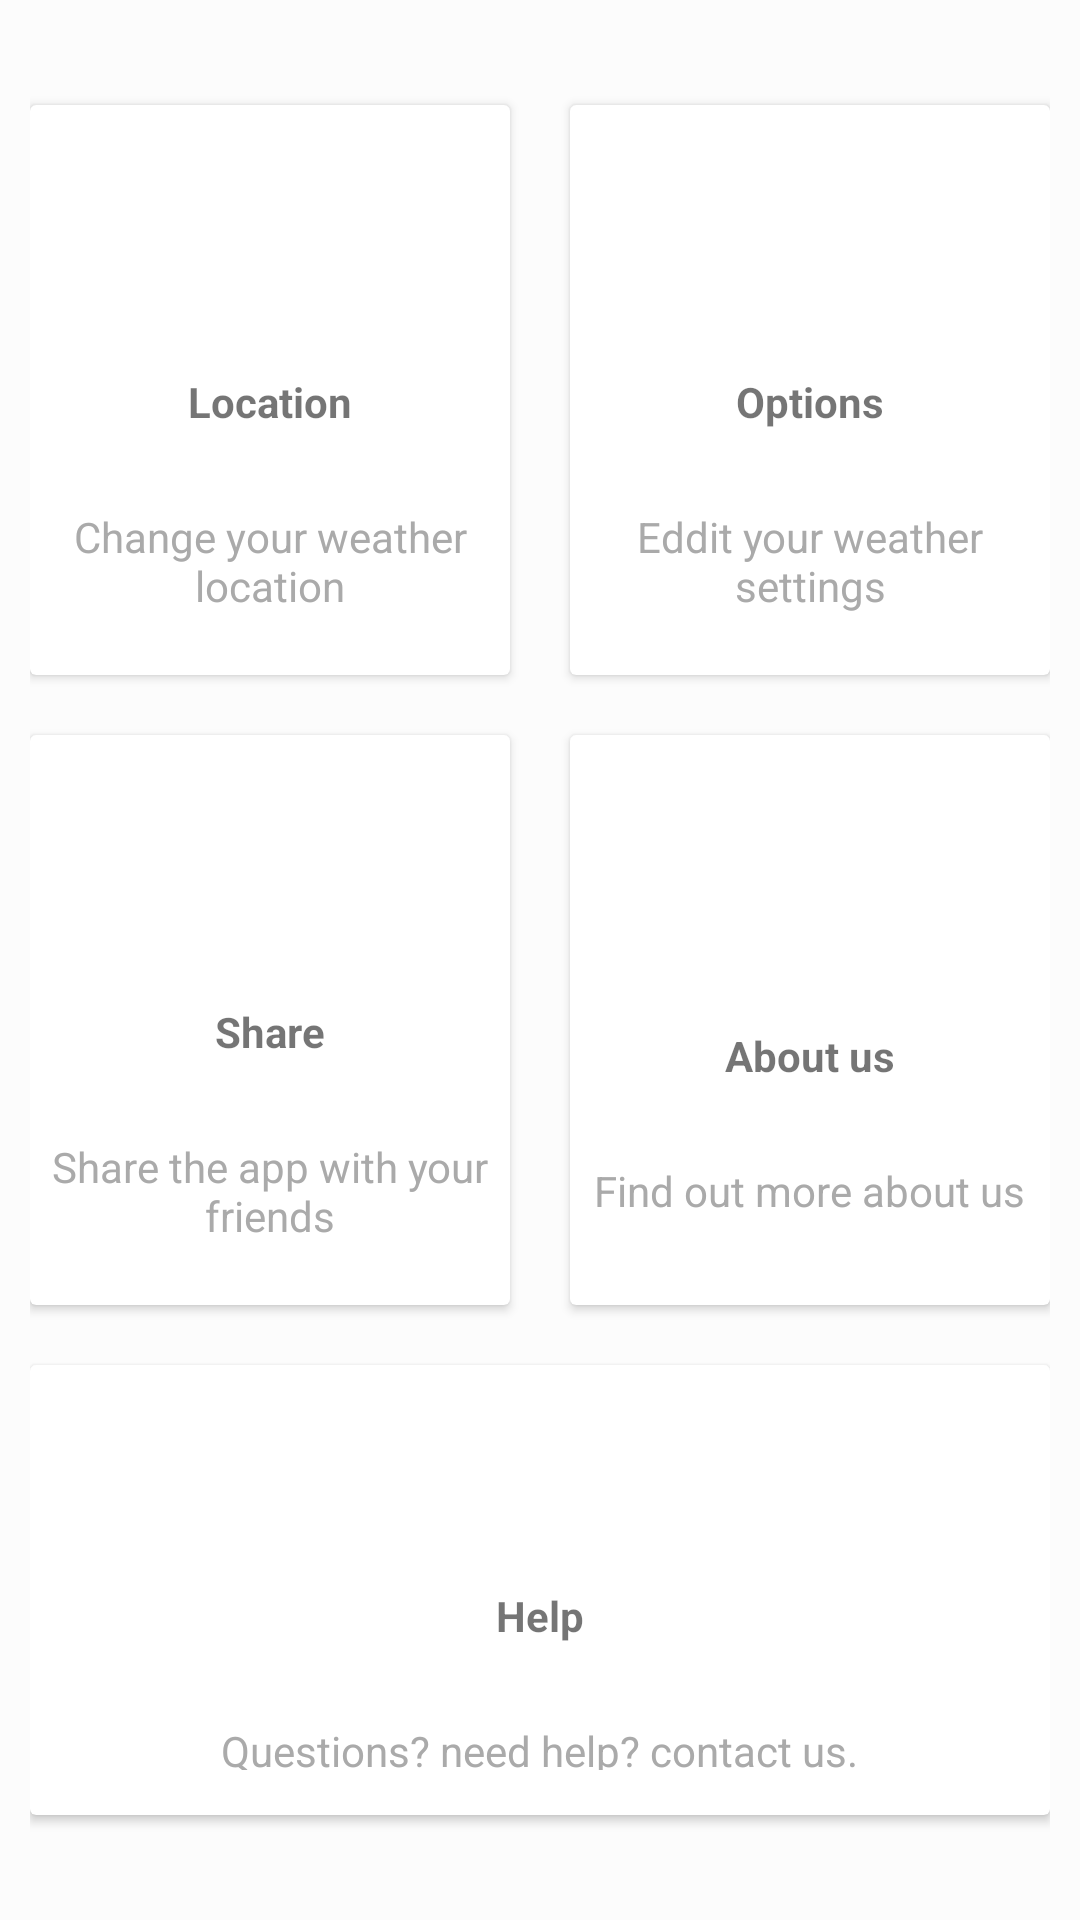

Produce the Android XML layout that renders to this screen, including the resource entries it uses.
<!-- AndroidManifest.xml: application theme AppTheme -->
<!-- res/layout/settings_dashboard.xml -->
<?xml version="1.0" encoding="utf-8"?>
<LinearLayout
    xmlns:android="http://schemas.android.com/apk/res/android"
    xmlns:app="http://schemas.android.com/apk/res-auto"
    xmlns:tools="http://schemas.android.com/tools"
    android:layout_width="match_parent"
    android:layout_height="match_parent"
    android:orientation="vertical"
    android:padding="10dp"
    android:background="#fcfcfc"
    android:gravity="center"
    android:id="@+id/ll">
    <LinearLayout
        android:clipToPadding="false"
        android:gravity="center"
        android:orientation="horizontal"
        android:layout_width="match_parent"
        android:layout_height="wrap_content">
        <android.support.v7.widget.CardView
            android:foreground="?android:attr/selectableItemBackground"
            android:clickable="true"
            android:id="@+id/location"
            android:layout_width="160dp"
            android:layout_height="190dp"
            android:layout_margin="10dp">
            <LinearLayout
                android:layout_width="match_parent"
                android:layout_height="match_parent"
                android:orientation="vertical"
                android:gravity="center">
                <ImageView
                    android:layout_width="64dp"
                    android:layout_height="64dp"
                    android:background="@drawable/nav_background"
                    android:src="@drawable/ic_home"
                    android:padding="15dp"/>
                <TextView
                    android:layout_width="wrap_content"
                    android:layout_height="wrap_content"
                    android:textStyle="bold"
                    android:layout_marginTop="10dp"
                    android:text="Location"/>
                <View
                    android:layout_width="match_parent"
                    android:layout_height="1dp"
                    android:background="@color/colorWhite"
                    android:layout_margin="10dp"/>
                <TextView
                    android:layout_width="wrap_content"
                    android:layout_height="wrap_content"
                    android:gravity="center"
                    android:text="Change your weather location"
                    android:padding="5dp"
                    android:textColor="@android:color/darker_gray"/>

            </LinearLayout>
        </android.support.v7.widget.CardView>
        <android.support.v7.widget.CardView
            android:id="@+id/options"
            android:foreground="?android:attr/selectableItemBackground"
            android:clickable="true"
            android:layout_width="160dp"
            android:layout_height="190dp"
            android:layout_margin="10dp">
            <LinearLayout
                android:layout_width="match_parent"
                android:layout_height="match_parent"
                android:orientation="vertical"
                android:gravity="center">
                <ImageView

                    android:layout_width="64dp"
                    android:layout_height="64dp"
                    android:background="@drawable/nav_background"
                    android:src="@drawable/ic_home"
                    android:padding="15dp"/>
                <TextView
                    android:layout_width="wrap_content"
                    android:layout_height="wrap_content"
                    android:textStyle="bold"
                    android:layout_marginTop="10dp"
                    android:text="Options"/>
                <View
                    android:layout_width="match_parent"
                    android:layout_height="1dp"
                    android:background="@color/colorWhite"
                    android:layout_margin="10dp"/>
                <TextView
                    android:layout_width="wrap_content"
                    android:layout_height="wrap_content"
                    android:gravity="center"
                    android:text="Eddit your weather settings"
                    android:padding="5dp"
                    android:textColor="@android:color/darker_gray"/>

            </LinearLayout>
        </android.support.v7.widget.CardView>

    </LinearLayout>
    <LinearLayout
        android:clipToPadding="false"
        android:gravity="center"
        android:orientation="horizontal"
        android:layout_width="match_parent"
        android:layout_height="wrap_content">
        <android.support.v7.widget.CardView
            android:foreground="?android:attr/selectableItemBackground"
            android:clickable="true"
            android:layout_width="160dp"
            android:layout_height="190dp"
            android:layout_margin="10dp">
            <LinearLayout
                android:layout_width="match_parent"
                android:layout_height="match_parent"
                android:orientation="vertical"
                android:gravity="center">
                <ImageView
                    android:layout_width="64dp"
                    android:layout_height="64dp"
                    android:background="@drawable/nav_background"
                    android:src="@drawable/ic_home"
                    android:padding="15dp"/>
                <TextView
                    android:layout_width="wrap_content"
                    android:layout_height="wrap_content"
                    android:textStyle="bold"
                    android:layout_marginTop="10dp"
                    android:text="Share"/>
                <View
                    android:layout_width="match_parent"
                    android:layout_height="1dp"
                    android:background="@color/colorWhite"
                    android:layout_margin="10dp"/>
                <TextView
                    android:layout_width="wrap_content"
                    android:layout_height="wrap_content"
                    android:gravity="center"
                    android:text="Share the app with your friends"
                    android:padding="5dp"
                    android:textColor="@android:color/darker_gray"/>

            </LinearLayout>
        </android.support.v7.widget.CardView>
        <android.support.v7.widget.CardView
            android:foreground="?android:attr/selectableItemBackground"
            android:clickable="true"
            android:layout_width="160dp"
            android:layout_height="190dp"
            android:layout_margin="10dp">

            <LinearLayout
                android:layout_width="match_parent"
                android:layout_height="match_parent"
                android:gravity="center"
                android:orientation="vertical">

                <ImageView
                    android:layout_width="64dp"
                    android:layout_height="64dp"
                    android:background="@drawable/nav_background"
                    android:padding="15dp"
                    android:src="@drawable/ic_home" />

                <TextView
                    android:layout_width="wrap_content"
                    android:layout_height="wrap_content"
                    android:layout_marginTop="10dp"
                    android:text="About us"
                    android:textStyle="bold" />

                <View
                    android:layout_width="match_parent"
                    android:layout_height="1dp"
                    android:layout_margin="10dp"
                    android:background="@color/colorWhite" />

                <TextView
                    android:layout_width="wrap_content"
                    android:layout_height="wrap_content"
                    android:gravity="center"
                    android:padding="5dp"
                    android:text="Find out more about us"
                    android:textColor="@android:color/darker_gray" />

            </LinearLayout>
        </android.support.v7.widget.CardView>

    </LinearLayout>
    <LinearLayout
        android:clipToPadding="false"
        android:gravity="center"
        android:orientation="horizontal"
        android:layout_width="match_parent"
        android:layout_height="wrap_content">
        <android.support.v7.widget.CardView
            android:foreground="?android:attr/selectableItemBackground"
            android:clickable="true"
            android:layout_width="340dp"
            android:layout_height="150dp"
            android:layout_margin="10dp"

            >
            <LinearLayout

                android:layout_width="match_parent"
                android:layout_height="match_parent"
                android:orientation="vertical"
                android:gravity="center">
                <ImageView
                    android:layout_width="64dp"
                    android:layout_height="64dp"
                    android:background="@drawable/nav_background"
                    android:src="@drawable/ic_home"
                    android:padding="15dp"/>
                <TextView
                    android:layout_width="wrap_content"
                    android:layout_height="wrap_content"
                    android:textStyle="bold"
                    android:layout_marginTop="10dp"
                    android:text="Help"/>
                <View
                    android:layout_width="match_parent"
                    android:layout_height="1dp"
                    android:background="@color/colorWhite"
                    android:layout_margin="10dp"/>
                <TextView
                    android:layout_marginBottom="10dp"
                    android:layout_width="wrap_content"
                    android:layout_height="wrap_content"
                    android:gravity="center"
                    android:text="Questions? need help? contact us."
                    android:padding="5dp"
                    android:textColor="@android:color/darker_gray"/>

            </LinearLayout>
        </android.support.v7.widget.CardView>


    </LinearLayout>
</LinearLayout>
<!-- resources referenced by this layout -->
<resources>
  <color name="colorWhite">#fff</color>
  <!-- drawable nav_background (drawable-v24) -->
  <?xml version="1.0" encoding="utf-8"?>
  <layer-list xmlns:android="http://schemas.android.com/apk/res/android"
  android:layout_width="match_parent"
      android:layout_height="1dp"
      >
  
  
      <item
          android:bottom="-1dp"
          android:top="1dp"
          android:right="-1dp"
          android:left="-1dp">
  
          <shape android:shape="rectangle">
  
  
              <solid
                  android:color="@color/colorWhite"/>
  
          </shape>
  
      </item>
  
  
  
  
  
  </layer-list>
  <style name="AppTheme" parent="Theme.AppCompat.Light.NoActionBar">
          
          <item name="colorPrimary">@color/colorPrimary</item>
          <item name="colorPrimaryDark">#efefef</item>
          <item name="colorAccent">@color/colorAccent</item>
          <item name="android:windowTranslucentStatus">true</item>
          <item name="android:windowTranslucentNavigation">true</item>
  
          <item name="android:actionMenuTextColor">@color/colorWhite</item>
      </style>
  <color name="colorPrimary">#2AE9EC</color>
  <color name="colorAccent">#FF4081</color>
</resources>
